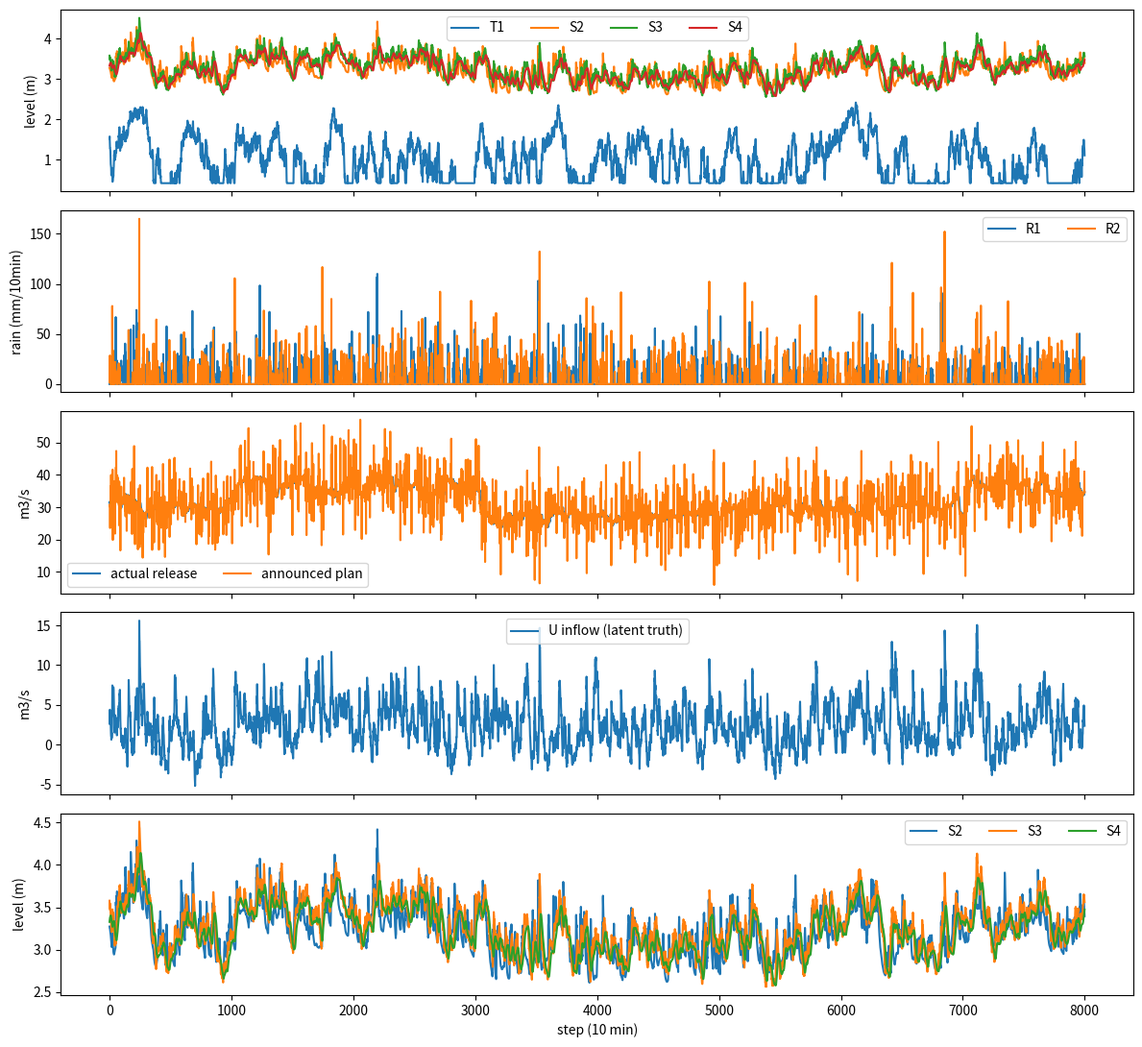

Python code for this plot: (Note: this script raises an exception after producing the figure.)
"""Synthetic river system for the PA2 Q1 design study.

The simulator is a *design laboratory*, not a claim about the real river. It is
built so that every property the Q1 handout emphasises is present and tunable:

  * a directed downstream topology  Dam -> S1 -> S2 -> S3 -> S4
    with a monitored tributary  T1 -> S2  and an UNMONITORED tributary  U -> S3;
  * travel times that SHORTEN when the river is in flood (calm ~50 min for the
    S2->S3 reach, flood ~25 min), as described in the tutorial;
  * rainfall at two gauges R1, R2, whose catchments differ, R2 sitting above
    the unmonitored stream;
  * reservoir releases recorded in the past and ANNOUNCED for the future, with
    the announcement not always equal to what actually happens;
  * missing and late sensor readings, noisy readings;
  * a level target at S1..S4 one hour ahead.

Hydrology
---------
Each station is a storage with a power-law rating curve  O = k h^{5/3}.  Water
leaves a station and is transported to the next one through a *travel delay*
line whose length depends on the current discharge in that reach:

    tau(t) = tau0 * (Q_ref / Q(t))**alpha        (clamped to a safe band)

so a rising, faster river shortens the delay -- the mechanism the handout
calls "travel times can change with river conditions".  A short dispersion
kernel broadens the pulse.  The scheme is explicit and mass-conserving.
"""
from __future__ import annotations

import numpy as np

DT = 10  # minutes per step
SIM_VERSION = 4   # bump to invalidate cached datasets

S1, T1, S2, S3, S4 = 0, 1, 2, 3, 4
HYD_NODES = ["S1", "T1", "S2", "S3", "S4"]
NODE_INDEX = {n: i for i, n in enumerate(HYD_NODES)}
GRID_ROWS = ["Dam", "S1", "T1", "S2", "S3", "S4"]

# (source node, destination node, base travel time in minutes)
EDGES = [
    ("Dam", "S1", 4.0),
    ("S1", "S2", 8.0),
    ("T1", "S2", 6.0),
    ("S2", "S3", 10.0),   # the reach quoted in the tutorial (50 min calm)
    ("S3", "S4", 16.0),
    ("U", "S3", 9.0),
]
# reference discharge per edge for the flow-dependent travel time
# reference discharge per edge = the calm-condition discharge in that reach
EDGE_QREF = {"Dam>S1": 34.0, "S1>S2": 34.0, "T1>S2": 5.0, "S2>S3": 39.0, "S3>S4": 39.0,
             "U>S3": 4.0}


class RiverConfig:
    def __init__(self, **kw):
        # travel_scale shrinks every travel time: 1.0 = the calibrated calm
        # river, 0.4 = a flood river whose wave runs much faster
        self.travel_scale = 1.0
        self.node_area = {S1: 2.0, T1: 1.5, S2: 2.5, S3: 2.5, S4: 3.0}
        self.node_rating = {S1: 6.5, T1: 5.0, S2: 6.8, S3: 7.0, S4: 7.2}
        self.base_inflow = {S1: 6.0, T1: 5.0, S2: 0.0, S3: 0.0, S4: 0.0}
        self.rain_r1_mean = 0.60       # mm per 10 min, long-run average
        self.rain_r2_mean = 0.75
        self.rain_wet_prob = 0.055
        self.rain_burst_len = (3, 15)
        self.t1_infiltration = 0.30    # mm/10min
        self.t1_tau = 8.0              # steps
        self.t1_gain = 1.3
        self.u_infiltration = 0.45
        self.u_tau = 10.0
        self.u_gain = 1.3
        self.u_hidden_frac = 0.45      # share of U's inflow NOT explained by R2
        self.u_extra_ar = 0.97
        self.dam_plan_error = 7.0     # sd of a plan deviation, m3/s
        self.plan_change_prob = 0.18   # chance the operator deviates at all
        self.level_noise = 0.012       # m
        self.rain_noise = 0.02
        self.missing_prob = 0.012
        self.delay_prob = 0.010
        self.delay_max = 3
        self.travel_alpha = 1.55
        self.t1_base_ar = 0.985       # exponent of the flow-dependent delay
        self.dispersion = (0.10, 0.80, 0.10)
        self.__dict__.update(kw)

    def copy_with(self, **kw):
        cfg = RiverConfig()
        cfg.node_area = dict(self.node_area)
        cfg.node_rating = dict(self.node_rating)
        cfg.base_inflow = dict(self.base_inflow)
        cfg.__dict__.update(kw)
        return cfg


# --------------------------------------------------------------- utilities ---
def two_state_rain(n, mean_rate, wet_prob, burst, rng):
    """Rainfall with dry/wet spells (a simple Markov storm process)."""
    rain = np.zeros(n)
    i = 0
    while i < n:
        if rng.random() < wet_prob:
            length = int(rng.integers(burst[0], burst[1] + 1))
            target = mean_rate / max(wet_prob, 1e-6)
            sigma = 0.85
            mu = np.log(target) - sigma ** 2 / 2
            for k in range(length):
                if i >= n:
                    break
                rain[i] = max(0.0, rng.lognormal(mu, sigma))
                i += 1
        else:
            i += 1
    return rain


def _runoff(rain, infiltration, tau, n):
    """Excess rainfall routed through a linear reservoir."""
    excess = np.maximum(0.0, rain - infiltration)
    out = np.zeros(n)
    store = 0.0
    for t in range(n):
        store += (excess[t] - store) / tau
        out[t] = store
    return out


def simulate(cfg: RiverConfig, n_steps: int, rng: np.random.Generator,
             burn_in: int = 3000):
    """Simulate a river trajectory; returns a dict of length-n_steps arrays.

    ``burn_in`` steps are simulated and discarded so that the trajectory
    starts in equilibrium.
    """
    n_total = n_steps + burn_in
    n_steps = n_total
    rain1 = two_state_rain(n_steps, cfg.rain_r1_mean, cfg.rain_wet_prob,
                            cfg.rain_burst_len, rng)
    rain2 = two_state_rain(n_steps, cfg.rain_r2_mean, cfg.rain_wet_prob,
                            cfg.rain_burst_len, rng)

    # catchments, following the tutorial's stated assumption:
    #   R1 -> S2 catchment (main stem, above the T1 confluence is irrelevant)
    #   R2 -> the UNMONITORED stream, which joins between S2 and S3
    r1_rain = _runoff(rain1, cfg.t1_infiltration, cfg.t1_tau, n_steps)
    u_rain = _runoff(rain2, cfg.u_infiltration, cfg.u_tau, n_steps)

    # an AR(1) component of U's inflow that R2 does NOT explain
    u_hidden = np.zeros(n_steps)
    e = rng.normal(0, 1, n_steps)
    for t in range(1, n_steps):
        u_hidden[t] = cfg.u_extra_ar * u_hidden[t - 1] + e[t]
    s = u_hidden.std()
    if s > 0:
        u_hidden *= cfg.u_hidden_frac * (u_rain.std() + 1e-9) / s
    u_inflow = (1.0 - cfg.u_hidden_frac) * u_rain + u_hidden

    # the monitored tributary has its own (unobserved) catchment: a slow baseflow
    t1_base = np.zeros(n_steps)
    e = rng.normal(0, 1, n_steps)
    b = cfg.base_inflow[T1]
    for t in range(n_steps):
        b = cfg.t1_base_ar * b + (1 - cfg.t1_base_ar) * cfg.base_inflow[T1] + 0.9 * e[t]
        t1_base[t] = max(1.2, b)

    # ---- reservoir release: piecewise-constant blocks -----------------------
    release = np.zeros(n_steps)
    true_target = np.zeros(n_steps)
    bands = ((25.0, 28.5), (27.5, 33.0), (33.5, 39.0))  # drought, normal, flood
    t = 0
    while t < n_steps:
        length = int(rng.integers(20, 81))
        # the hydrological regime changes every few weeks, so every simulated
        # trajectory contains drought, normal and flood periods
        if (t // 2000) % 3 == 0:
            regime = 0
        elif (t // 2000) % 3 == 1:
            regime = 1
        else:
            regime = 2
        target = rng.uniform(*bands[regime])
        for k in range(length):
            if t + k >= n_steps:
                break
            true_target[t + k] = target
        t += length
    r = true_target[0]
    for t in range(n_steps):
        r += 0.12 * (true_target[t] - r) + rng.normal(0, 0.25)
        release[t] = max(0.0, r)

    # the announced plan for the coming hour
    plan = np.empty(n_steps)
    for t in range(n_steps):
        ahead = release[min(t + 6, n_steps - 1)]
        if rng.random() < cfg.plan_change_prob:
            ahead = max(0.0, ahead + rng.normal(0, cfg.dam_plan_error))
        plan[t] = ahead
    plan = np.maximum(0.0, plan)

    # ---- levels -------------------------------------------------------------
    levels = np.zeros((n_steps, 5))
    h = np.array([2.60, 1.55, 2.70, 2.80, 2.85])
    out_hist = {n: [0.0] * 8 for n in HYD_NODES}
    inflow = [0.0] * 5
    w0, w1, w2 = cfg.dispersion

    for t in range(n_steps):
        inflow = [0.0] * 5
        inflow[S1] = release[t] + cfg.base_inflow[S1]
        inflow[T1] = t1_base[t]
        # unmonitored tributary joins between S2 and S3
        u_in = cfg.u_gain * u_inflow[t]

        out = [cfg.node_rating[n] * max(h[n], 0.0) ** (5.0 / 3.0) for n in range(5)]

        # transport along the edges with a flow-dependent travel time
        for (src, dst, tau0) in EDGES:
            if src == "Dam":
                continue
            if src == "U":
                inflow[S3] += u_in
                continue
            j = NODE_INDEX[src]
            i = NODE_INDEX[dst]
            q = max(out[j], 1e-6)
            tau = (tau0 * cfg.travel_scale) * (EDGE_QREF[f"{src}>{dst}"] / q) ** cfg.travel_alpha
            tau = min(max(tau, 0.35 * tau0 * cfg.travel_scale),
                      1.5 * tau0 * cfg.travel_scale)
            lag = tau / DT
            d = int(np.floor(lag))
            f = lag - d
            hh = out_hist[src]
            v0 = hh[-1 - d] if d + 1 <= len(hh) else 0.0
            v1 = hh[-2 - d] if d + 2 <= len(hh) else 0.0
            inflow[i] += (1.0 - f) * v0 + f * v1

        # local catchment rain: R1 drains into the main stem above S2
        inflow[S2] += cfg.t1_gain * r1_rain[t]

        # integrate the storages with a linearly-implicit (unconditionally
        # stable) update:  h+ = h + (I - o) / (A + do/dh)
        for n in range(5):
            kk = cfg.node_rating[n]
            do = (5.0 / 3.0) * kk * max(h[n], 0.0) ** (2.0 / 3.0)
            h[n] = max(h[n] + (inflow[n] - out[n]) / (cfg.node_area[n] + do), 0.0)
            # dispersed outflow history for the delay lines
            prev = out_hist[HYD_NODES[n]]
            prev.append(w0 * out[n] + w1 * prev[-1] + w2 * prev[-2])
        levels[t] = h

    sl = slice(burn_in, n_total)
    return {"levels": levels[sl], "rain1": rain1[sl], "rain2": rain2[sl],
            "release": release[sl], "plan": plan[sl], "u_inflow": u_inflow[sl],
            "r1_rain": r1_rain[sl], "t1_base": t1_base[sl]}


def travel_time(levels, i, j, max_lag=30, win=21):
    """Lag (steps) at which j's fluctuations follow i's (high-pass filtered)."""
    a = levels[:, i] - levels[:, i].mean()
    b = levels[:, j] - levels[:, j].mean()
    k = np.ones(win) / win
    a = a - np.convolve(a, k, mode="same")
    b = b - np.convolve(b, k, mode="same")
    best, best_lag = -np.inf, 0
    for lag in range(0, max_lag + 1):
        c = float(np.corrcoef(a[:-lag or None], b[lag:])[0, 1])
        if c > best:
            best, best_lag = c, lag
    return best_lag, best


if __name__ == "__main__":
    import matplotlib
    matplotlib.use("Agg")
    import matplotlib.pyplot as plt

    cfg = RiverConfig()
    rng = np.random.default_rng(0)
    out = simulate(cfg, 8000, rng)
    lv = out["levels"]
    print("level mean", np.round(lv.mean(0), 3))
    print("level p01 ", np.round(np.quantile(lv, 0.01, 0), 3))
    print("level p99 ", np.round(np.quantile(lv, 0.99, 0), 3))
    print("release range", out["release"].min(), out["release"].max())
    for (i, j, nm) in ((S1, S2, "S1->S2"), (S2, S3, "S2->S3"), (S3, S4, "S3->S4"),
                       (T1, S2, "T1->S2")):
        print(nm, "lag(steps)=", travel_time(lv, i, j)[0])

    fig, axes = plt.subplots(5, 1, figsize=(12, 11), sharex=True)
    axes[0].plot(lv[:, 1], label="T1")
    axes[0].plot(lv[:, 2], label="S2")
    axes[0].plot(lv[:, 3], label="S3")
    axes[0].plot(lv[:, 4], label="S4")
    axes[0].legend(ncol=4); axes[0].set_ylabel("level (m)")
    axes[1].plot(out["rain1"], label="R1")
    axes[1].plot(out["rain2"], label="R2")
    axes[1].legend(ncol=2); axes[1].set_ylabel("rain (mm/10min)")
    axes[2].plot(out["release"], label="actual release")
    axes[2].plot(out["plan"], label="announced plan")
    axes[2].legend(ncol=2); axes[2].set_ylabel("m3/s")
    axes[3].plot(out["u_inflow"], label="U inflow (latent truth)")
    axes[3].legend(); axes[3].set_ylabel("m3/s")
    axes[4].plot(lv[:, 2], label="S2")
    axes[4].plot(lv[:, 3], label="S3")
    axes[4].plot(lv[:, 4], label="S4")
    axes[4].legend(ncol=3); axes[4].set_ylabel("level (m)"); axes[4].set_xlabel("step (10 min)")
    fig.tight_layout()
    fig.savefig("/tmp/opencode/river_sanity.png", dpi=110)
    print("saved /tmp/opencode/river_sanity.png")
